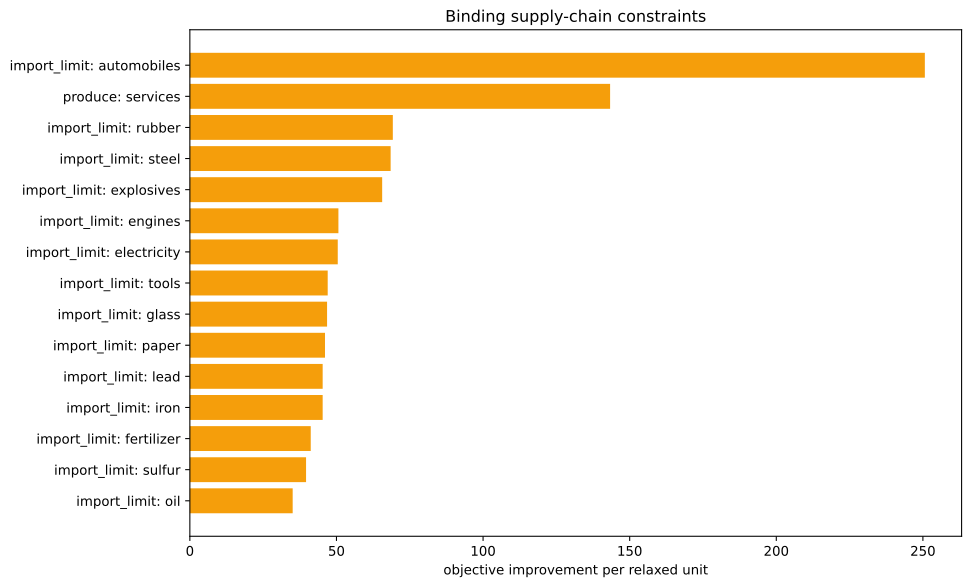

Source data for this figure (header and first rows):
kind, family, label, realized_value, bound, slack, residual, binding, solver_marginal, improvement_per_unit
inequality, import_limit, ammunition, 0.0, 0.0, 0.0, 0.0, True, -0.0, 0.0
inequality, import_limit, small_arms, 0.0, 0.0, 0.0, 0.0, True, -0.0, 0.0
inequality, import_limit, artillery, 0.0, 0.0, 0.0, 0.0, True, -0.0, 0.0
inequality, import_limit, tanks, 0.0, 0.0, 0.0, 0.0, True, -0.0, 0.0
inequality, import_limit, aeroplanes, 0.0, 0.0, 0.0, 0.0, True, -0.0, 0.0
inequality, import_limit, manowars, 0.0, 0.0, 0.0, 0.0, True, -0.0, 0.0
inequality, import_limit, ironclads, 0.0, 0.0, 0.0, 0.0, True, -0.0, 0.0
inequality, import_limit, grain, 0.0, 0.0, 0.0, 0.0, True, -0.0, 0.0
inequality, import_limit, fish, 0.0, 0.0, 0.0, 0.0, True, -0.0, 0.0
inequality, import_limit, fabric, 0.0, 0.0, 0.0, 0.0, True, -0.0, 0.0
inequality, import_limit, wood, 0.0, 0.0, 0.0, 0.0, True, -30.12, 30.12
inequality, import_limit, groceries, 0.0, 0.0, 0.0, 0.0, True, -0.0, 0.0
inequality, import_limit, clothes, 0.0, 0.0, 0.0, 0.0, True, -0.0, 0.0
inequality, import_limit, furniture, 0.0, 0.0, 0.0, 0.0, True, -0.0, 0.0
inequality, import_limit, paper, 0.0, 0.0, 0.0, 0.0, True, -46.09, 46.09
inequality, import_limit, services, -3333, 0.0, 3333, 0.0, False, -0.0, 0.0
inequality, import_limit, transportation, -683.3, 0.0, 683.3, 0.0, False, -0.0, 0.0
inequality, import_limit, electricity, -1.4210854715202004e-14, 0.0, 1.4210854715202004e-14, 0.0, True, -50.44, 50.44
inequality, import_limit, clippers, 0.0, 0.0, 0.0, 0.0, True, -0.0, 0.0
inequality, import_limit, steamers, 0.0, 0.0, 0.0, 0.0, True, -0.0, 0.0
inequality, import_limit, silk, 0.0, 0.0, 0.0, 0.0, True, -0.0, 0.0
inequality, import_limit, dye, 0.0, 0.0, 0.0, 0.0, True, -12.54, 12.54
inequality, import_limit, sulfur, 0.0, 0.0, 0.0, 0.0, True, -39.63, 39.63
inequality, import_limit, coal, 1.4210854715202004e-14, 0.0, -1.4210854715202004e-14, 0.0, True, -34.84, 34.84
inequality, import_limit, iron, 0.0, 0.0, 0.0, 0.0, True, -45.29, 45.29
inequality, import_limit, lead, 0.0, 0.0, 0.0, 0.0, True, -45.29, 45.29
inequality, import_limit, hardwood, 0.0, 0.0, 0.0, 0.0, True, -0.0, 0.0
inequality, import_limit, rubber, 0.0, 0.0, 0.0, 0.0, True, -69.22, 69.22
inequality, import_limit, oil, 2.842170943040401e-14, 0.0, -2.842170943040401e-14, 0.0, True, -35.07, 35.07
inequality, import_limit, engines, 2.842170943040401e-14, 0.0, -2.842170943040401e-14, 0.0, True, -50.67, 50.67
inequality, import_limit, steel, -5.684341886080802e-14, 0.0, 5.684341886080802e-14, 0.0, True, -68.48, 68.48
inequality, import_limit, glass, 0.0, 0.0, 0.0, 0.0, True, -46.8, 46.8
inequality, import_limit, fertilizer, 0.0, 0.0, 0.0, 0.0, True, -41.23, 41.23
inequality, import_limit, tools, -5.684341886080802e-14, 0.0, 5.684341886080802e-14, 0.0, True, -47.01, 47.01
inequality, import_limit, explosives, 0.0, 0.0, 0.0, 0.0, True, -65.59, 65.59
inequality, import_limit, porcelain, 0.0, 0.0, 0.0, 0.0, True, -0.0, 0.0
inequality, import_limit, meat, 0.0, 0.0, 0.0, 0.0, True, -0.0, 0.0
inequality, import_limit, fruit, 0.0, 0.0, 0.0, 0.0, True, -0.0, 0.0
inequality, import_limit, liquor, 0.0, 0.0, 0.0, 0.0, True, -0.0, 0.0
inequality, import_limit, wine, 0.0, 0.0, 0.0, 0.0, True, -0.0, 0.0
inequality, import_limit, tea, 0.0, 0.0, 0.0, 0.0, True, -0.0, 0.0
inequality, import_limit, coffee, 0.0, 0.0, 0.0, 0.0, True, -0.0, 0.0
inequality, import_limit, sugar, 0.0, 0.0, 0.0, 0.0, True, -0.0, 0.0
inequality, import_limit, tobacco, 0.0, 0.0, 0.0, 0.0, True, -0.0, 0.0
inequality, import_limit, opium, 0.0, 0.0, 0.0, 0.0, True, -0.0, 0.0
inequality, import_limit, automobiles, 0.0, 0.0, 0.0, 0.0, True, -250.7, 250.7
inequality, import_limit, telephones, 0.0, 0.0, 0.0, 0.0, True, -0.0, 0.0
inequality, import_limit, radios, 0.0, 0.0, 0.0, 0.0, True, -0.0, 0.0
inequality, import_limit, luxury_clothes, 0.0, 0.0, 0.0, 0.0, True, -0.0, 0.0
inequality, import_limit, luxury_furniture, 0.0, 0.0, 0.0, 0.0, True, -0.0, 0.0
inequality, import_limit, gold, 0.0, 0.0, 0.0, 0.0, True, -0.0, 0.0
inequality, import_limit, fine_art, 0.0, 0.0, 0.0, 0.0, True, -0.0, 0.0
inequality, produce, services, -3333, -3333, 0.0, 0.0, True, -143.3, 143.3
equality, era_cap, era_cap, 0.0, 0.0, , 0.0, True, -0.0, 
equality, banned_building_groups, bg_gold_fields, 0.0, 0.0, , 0.0, True, -0.0, 
equality, banned_building_groups, bg_army, 0.0, 0.0, , 0.0, True, -0.0, 
equality, banned_building_groups, bg_conscription, 0.0, 0.0, , 0.0, True, -0.0, 
equality, banned_building_groups, bg_naval_fortification, 0.0, 0.0, , 0.0, True, -0.0, 
equality, banned_building_groups, bg_naval_administration, 0.0, 0.0, , 0.0, True, -0.0, 
equality, banned_building_groups, bg_naval_logistics_center, 0.0, 0.0, , 0.0, True, -0.0, 
... 15 more rows
